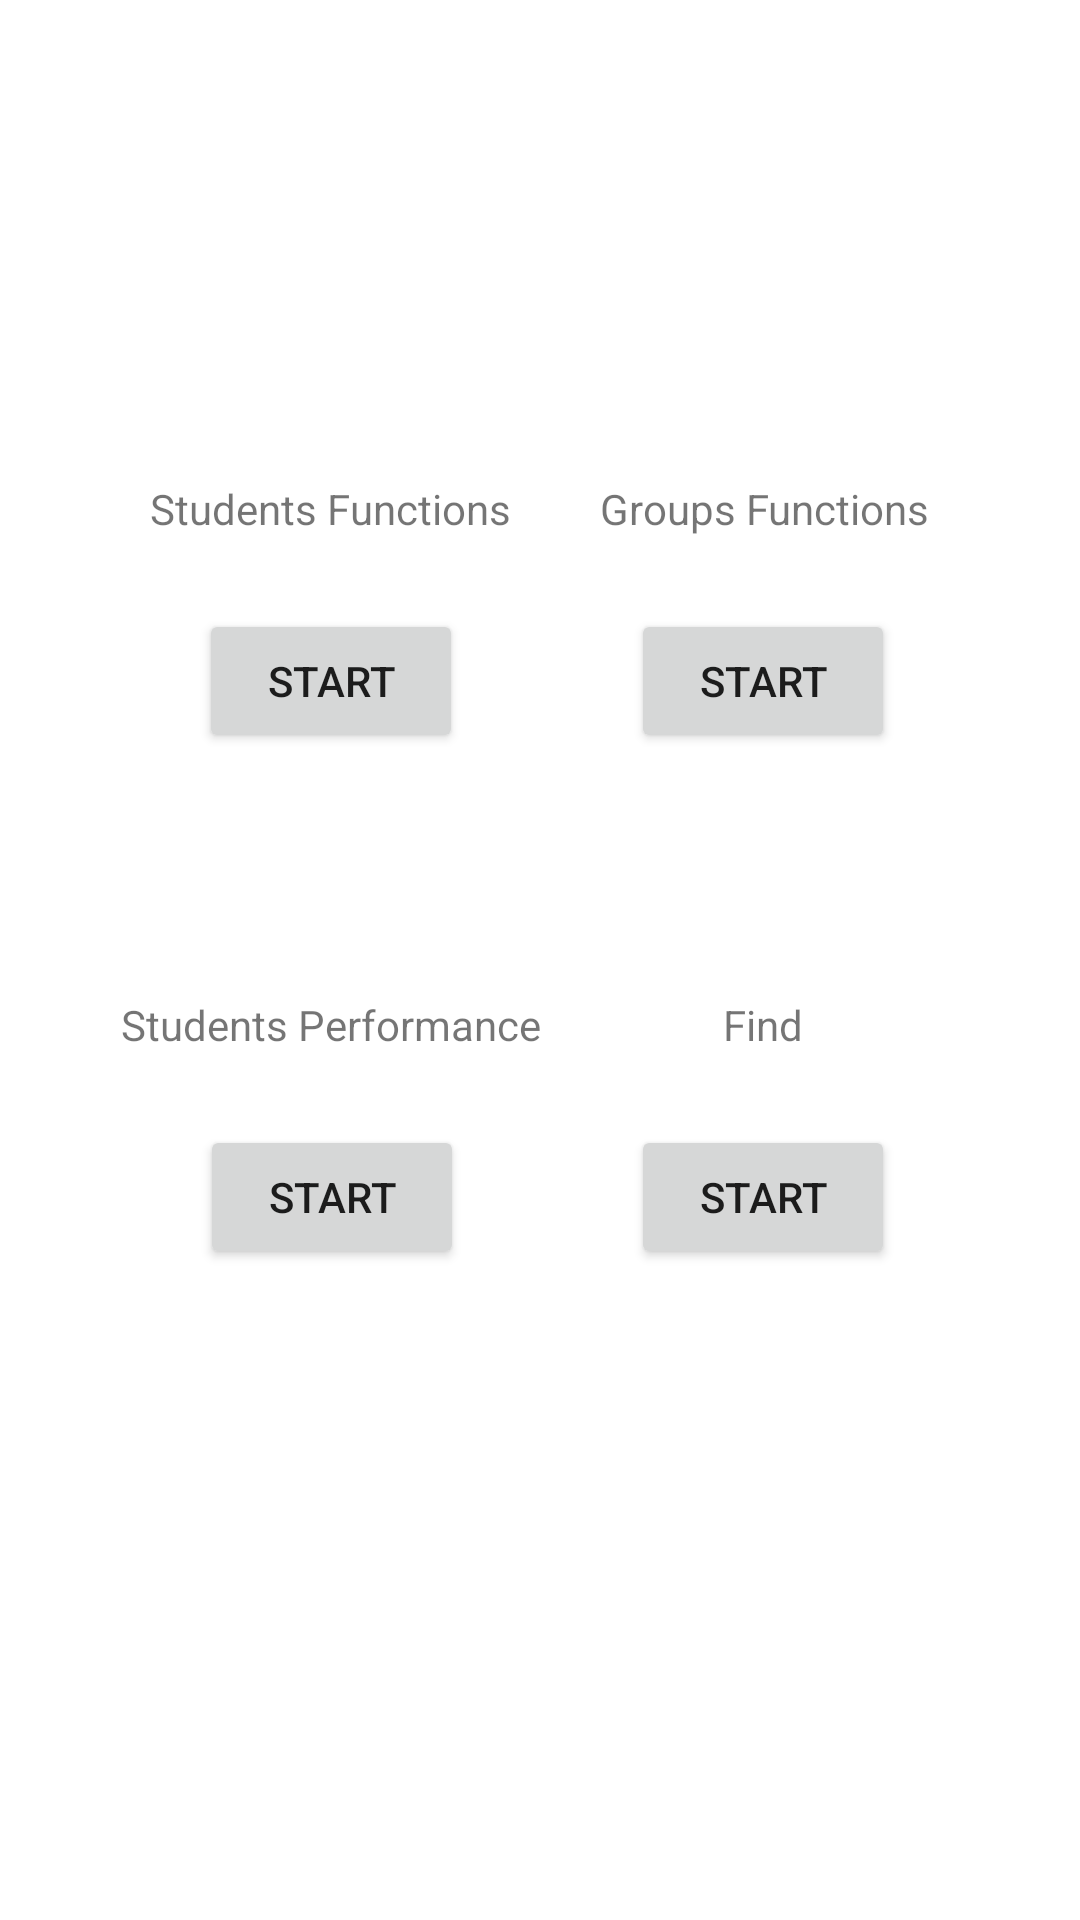

This screen was rendered from an Android layout file. Write that file and the resources it references.
<!-- AndroidManifest.xml: application theme Theme.DeKa -->
<!-- res/layout/fragment_main.xml -->
<?xml version="1.0" encoding="utf-8"?>
<androidx.constraintlayout.widget.ConstraintLayout xmlns:android="http://schemas.android.com/apk/res/android"
    xmlns:app="http://schemas.android.com/apk/res-auto"
    xmlns:tools="http://schemas.android.com/tools"
    android:layout_width="match_parent"
    android:layout_height="match_parent">

    <Button
        android:id="@+id/studFunc"
        android:layout_width="wrap_content"
        android:layout_height="wrap_content"
        android:layout_marginTop="24dp"
        android:text="Start"
        app:layout_constraintEnd_toEndOf="@+id/textView"
        app:layout_constraintStart_toStartOf="@+id/textView"
        app:layout_constraintTop_toBottomOf="@+id/textView" />

    <Button
        android:id="@+id/groupFunc"
        android:layout_width="wrap_content"
        android:layout_height="wrap_content"
        android:layout_marginTop="24dp"
        android:text="Start"
        app:layout_constraintEnd_toEndOf="@+id/textView2"
        app:layout_constraintHorizontal_bias="0.472"
        app:layout_constraintStart_toStartOf="@+id/textView2"
        app:layout_constraintTop_toBottomOf="@+id/textView2" />

    <TextView
        android:id="@+id/textView"
        android:layout_width="wrap_content"
        android:layout_height="wrap_content"
        android:layout_marginStart="50dp"
        android:layout_marginTop="160dp"
        android:text="Students Functions"
        app:layout_constraintStart_toStartOf="parent"
        app:layout_constraintTop_toTopOf="parent" />

    <TextView
        android:id="@+id/textView2"
        android:layout_width="wrap_content"
        android:layout_height="wrap_content"
        android:layout_marginTop="160dp"
        android:layout_marginEnd="50dp"
        android:text="Groups Functions"
        app:layout_constraintEnd_toEndOf="parent"
        app:layout_constraintTop_toTopOf="parent" />

    <TextView
        android:id="@+id/textView3"
        android:layout_width="wrap_content"
        android:layout_height="wrap_content"
        android:layout_marginTop="81dp"
        android:text="Students Performance"
        app:layout_constraintEnd_toEndOf="@+id/studFunc"
        app:layout_constraintStart_toStartOf="@+id/studFunc"
        app:layout_constraintTop_toBottomOf="@+id/studFunc" />

    <Button
        android:id="@+id/studPerfor"
        android:layout_width="wrap_content"
        android:layout_height="wrap_content"
        android:layout_marginTop="24dp"
        android:text="Start"
        app:layout_constraintEnd_toEndOf="@+id/textView3"
        app:layout_constraintStart_toStartOf="@+id/textView3"
        app:layout_constraintTop_toBottomOf="@+id/textView3" />

    <TextView
        android:id="@+id/textView4"
        android:layout_width="wrap_content"
        android:layout_height="wrap_content"
        android:layout_marginTop="81dp"
        android:text="Find"
        app:layout_constraintEnd_toEndOf="@+id/groupFunc"
        app:layout_constraintStart_toStartOf="@+id/groupFunc"
        app:layout_constraintTop_toBottomOf="@+id/groupFunc" />

    <Button
        android:id="@+id/find"
        android:layout_width="wrap_content"
        android:layout_height="wrap_content"
        android:layout_marginTop="24dp"
        android:text="Start"
        app:layout_constraintEnd_toEndOf="@+id/textView4"
        app:layout_constraintStart_toStartOf="@+id/textView4"
        app:layout_constraintTop_toBottomOf="@+id/textView4" />
</androidx.constraintlayout.widget.ConstraintLayout>
<!-- resources referenced by this layout -->
<resources>
  <style name="Theme.DeKa" parent="Theme.MaterialComponents.DayNight.DarkActionBar">
          
          <item name="colorPrimary">@color/purple_500</item>
          <item name="colorPrimaryVariant">@color/purple_700</item>
          <item name="colorOnPrimary">@color/white</item>
          
          <item name="colorSecondary">@color/teal_200</item>
          <item name="colorSecondaryVariant">@color/teal_700</item>
          <item name="colorOnSecondary">@color/black</item>
          
          <item name="android:statusBarColor" tools:targetApi="l">?attr/colorPrimaryVariant</item>
          
      </style>
  <!-- not gathered from this repository: default colours our renderer supplied (Android Studio template values) -->
  <color name="purple_500">#FF6200EE</color>
  <color name="purple_700">#FF3700B3</color>
  <color name="teal_200">#FF03DAC5</color>
  <color name="teal_700">#FF018786</color>
  <color name="black">#FF000000</color>
  <color name="white">#FFFFFFFF</color>
</resources>
